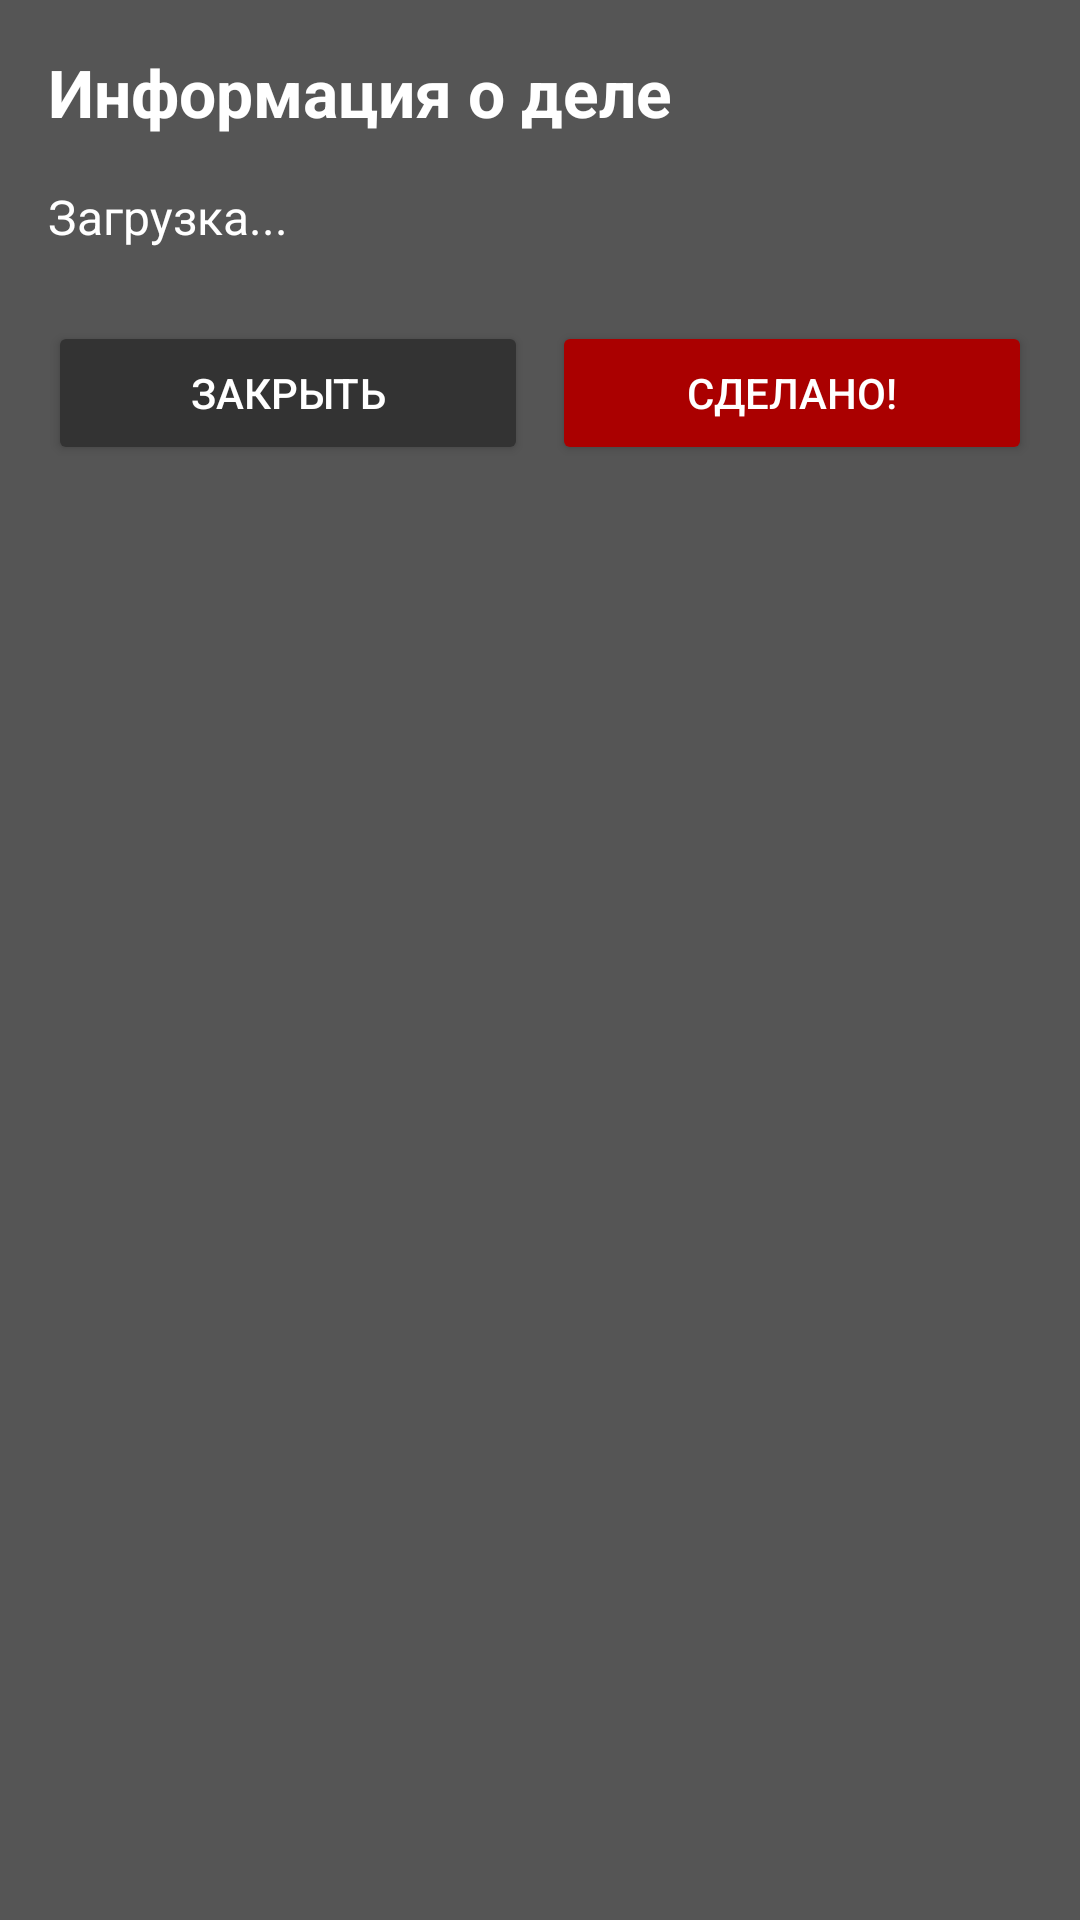

Android layout source for this screen:
<!-- AndroidManifest.xml: application theme Theme.Testtechonstrelka -->
<!-- res/layout/info_dialog.xml -->
<?xml version="1.0" encoding="utf-8"?>
<androidx.constraintlayout.widget.ConstraintLayout
    xmlns:android="http://schemas.android.com/apk/res/android"
    xmlns:app="http://schemas.android.com/apk/res-auto"
    android:layout_width="match_parent"
    android:layout_height="wrap_content"
    android:background="#555555"
    android:padding="16dp">

    <TextView
        android:id="@+id/dialogTitle"
        android:layout_width="0dp"
        android:layout_height="wrap_content"
        android:text="Информация о деле"
        android:textColor="#FFFFFF"
        android:textSize="22sp"
        android:textStyle="bold"
        app:layout_constraintTop_toTopOf="parent"
        app:layout_constraintStart_toStartOf="parent"
        app:layout_constraintEnd_toEndOf="parent" />

    <TextView
        android:id="@+id/infoText"
        android:layout_width="0dp"
        android:layout_height="wrap_content"
        android:text="Загрузка..."
        android:textColor="#FFFFFF"
        android:textSize="16sp"
        android:layout_marginTop="16dp"
        app:layout_constraintTop_toBottomOf="@id/dialogTitle"
        app:layout_constraintStart_toStartOf="parent"
        app:layout_constraintEnd_toEndOf="parent" />

    <LinearLayout
        android:id="@+id/dialogButtonRow"
        android:layout_width="0dp"
        android:layout_height="50dp"
        android:orientation="horizontal"
        android:layout_marginTop="24dp"
        app:layout_constraintTop_toBottomOf="@id/infoText"
        app:layout_constraintStart_toStartOf="parent"
        app:layout_constraintEnd_toEndOf="parent">

        <Button
            android:id="@+id/buttonClose"
            android:layout_width="0dp"
            android:layout_height="wrap_content"
            android:layout_weight="1"
            android:text="Закрыть"
            android:textColor="#FFFFFF"
            android:backgroundTint="#333333" />

        <View
            android:layout_width="8dp"
            android:layout_height="wrap_content" />

        <Button
            android:id="@+id/buttonDelete"
            android:layout_width="0dp"
            android:layout_height="wrap_content"
            android:layout_weight="1"
            android:text="Сделано!"
            android:textColor="#FFFFFF"
            android:backgroundTint="#AA0000" />
    </LinearLayout>

    
    <Button

        android:id="@+id/buttonBig"
        android:layout_width="0dp"
        android:layout_height="50dp"
        android:layout_marginTop="8dp"
        android:backgroundTint="#0077CC"
        android:text="Сделано!"
        android:textColor="#FFFFFF"
        android:visibility="gone"
        app:layout_constraintEnd_toEndOf="parent"
        app:layout_constraintStart_toStartOf="parent"
        app:layout_constraintTop_toBottomOf="@id/dialogButtonRow" />

</androidx.constraintlayout.widget.ConstraintLayout>
<!-- resources referenced by this layout -->
<resources>
  <style name="Theme.Testtechonstrelka" parent="Base.Theme.Testtechonstrelka" />
  <style name="Base.Theme.Testtechonstrelka" parent="Theme.Material3.DayNight.NoActionBar">
          
          
      </style>
</resources>
